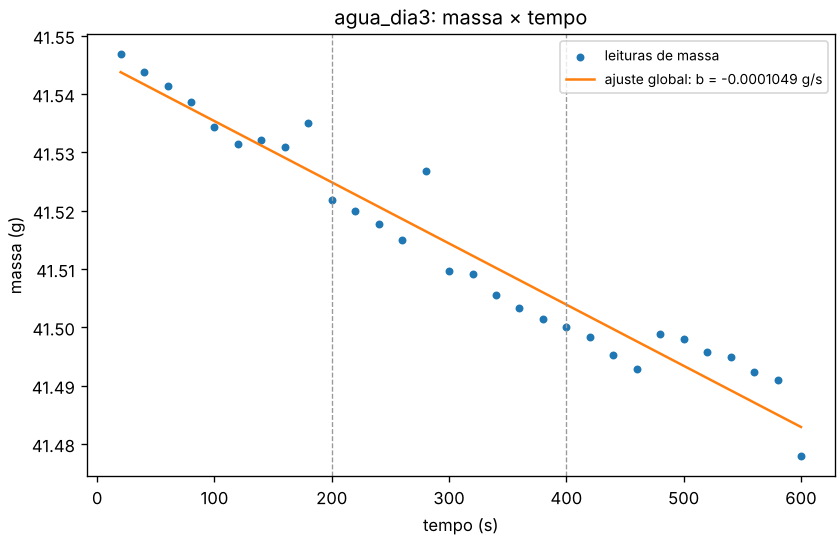

Data behind this chart, as committed beside it:
n_leituras, a_g, b_g_s, tipo_taxa, taxa_g_s, taxa_g_min, r2, erro_padrao_b_g_s, erro_padrao_residuos_g, residuo_max_abs_g, status, diagnosticos
30, 41.55, -0.0001049, perda, 0.0001049, 0.006295, 0.9444, 4.810787640816165e-06, 0.004561, 0.01041, ok, 
